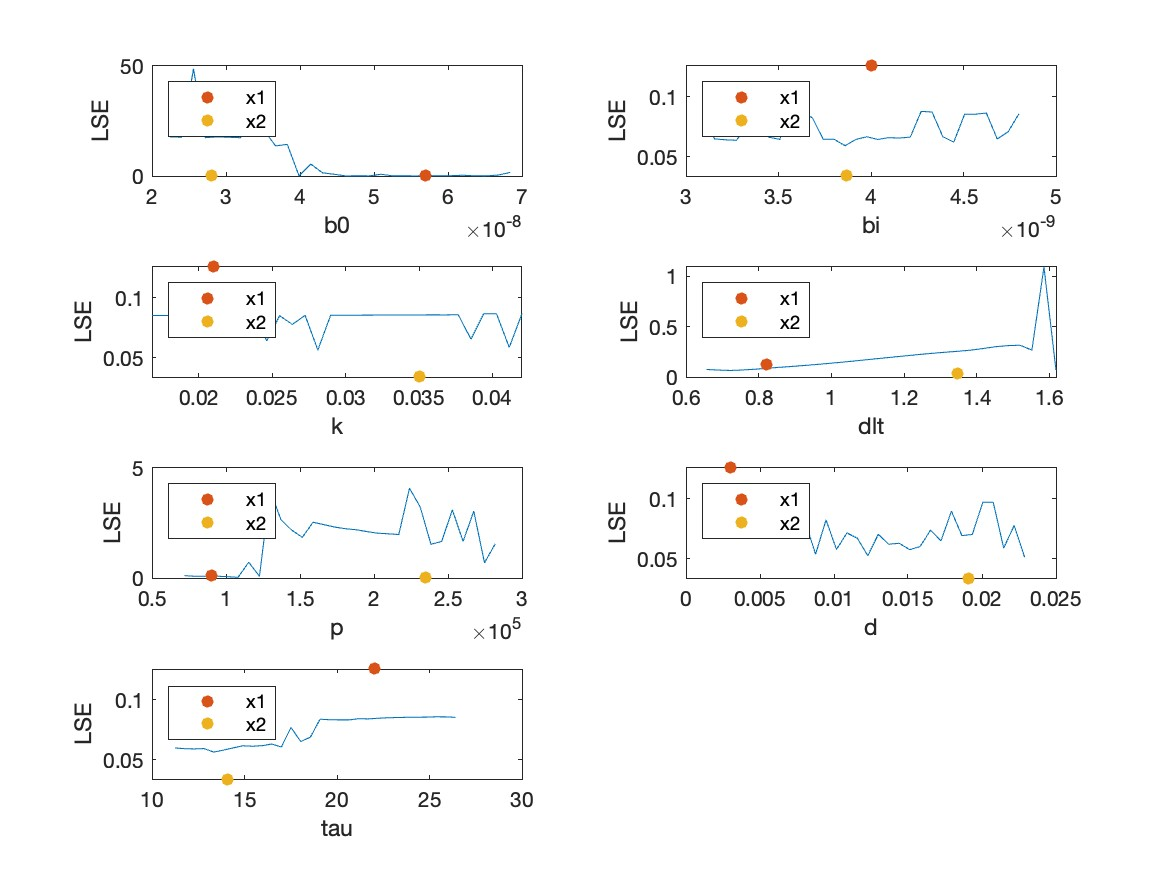

The file beside this chart, header and first rows:
J, b0, bi, k, dlt, p, d, tau
0.1256, 5.7e-08, 4e-09, 0.021, 0.821, 89892, 0.003, 22
0.03403, 2.80437181178654e-08, 3.86996421577928e-09, 0.03501, 1.349, 234921, 0.01907, 14.06
